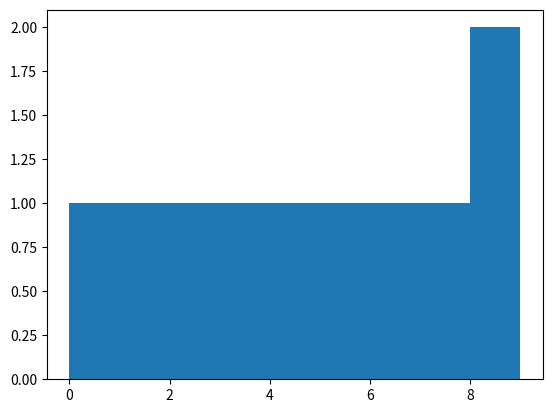

Recreate this plot in Python. (Note: this script raises an exception after producing the figure.)
import matplotlib.pyplot as plt
import numpy as np

class PlanckQuantum:
    def __init__(self, orientation):
        self.orientation = orientation

class Particle:
    def __init__(self, quanta):
        self.quanta = quanta

    def total_orientation(self):
        return sum(q.orientation for q in self.quanta)

    def change_orientation(self, new_orientation):
        for q in self.quanta:
            q.orientation = new_orientation

    def visualize(self):
        orientations = [q.orientation for q in self.quanta]
        plt.hist(orientations, bins=np.arange(min(orientations), max(orientations) + 1))
        plt.show()

class ComplexParticle:
    def __init__(self, particles):
        self.particles = particles

    def total_orientation(self):
        return sum(p.total_orientation() for p in self.particles)

    def change_orientation(self, new_orientation):
        for p in self.particles:
            p.change_orientation(new_orientation)

    def visualize(self):
        for p in self.particles:
            p.visualize()

def create_particle(quanta_list):
    return Particle(quanta_list)

def create_complex_particle(particle_list):
    return ComplexParticle(particle_list)

def interact(particle1, particle2):
    # This is a very simple interaction that just averages the orientations of the two particles
    new_orientation = (particle1.total_orientation() + particle2.total_orientation()) / 2
    new_quanta = [PlanckQuantum(new_orientation) for _ in range(len(particle1.quanta) + len(particle2.quanta))]
    return create_particle(new_quanta)

# Example usage:

# Create some Planck quanta with different orientations
quanta = [PlanckQuantum(i) for i in range(10)]

# Create a particle from these quanta
particle = create_particle(quanta)

# Print the total orientation of the particle
print(particle.total_orientation())

# Visualize the particle
particle.visualize()

# Change the orientation of the particle
particle.change_orientation(5)

# Print the total orientation of the particle after the change
print(particle.total_orientation())

# Visualize the particle after the change
particle.visualize()

# Create a complex particle from multiple particles
complex_particle = create_complex_particle([particle, particle])

# Print the total orientation of the complex particle
print(complex_particle.total_orientation())

# Visualize the complex particle
complex_particle.visualize()

# Simulate an interaction between two particles
result = interact(particle, complex_particle)

# The `result` would be a new particle or complex particle resulting from the interaction
